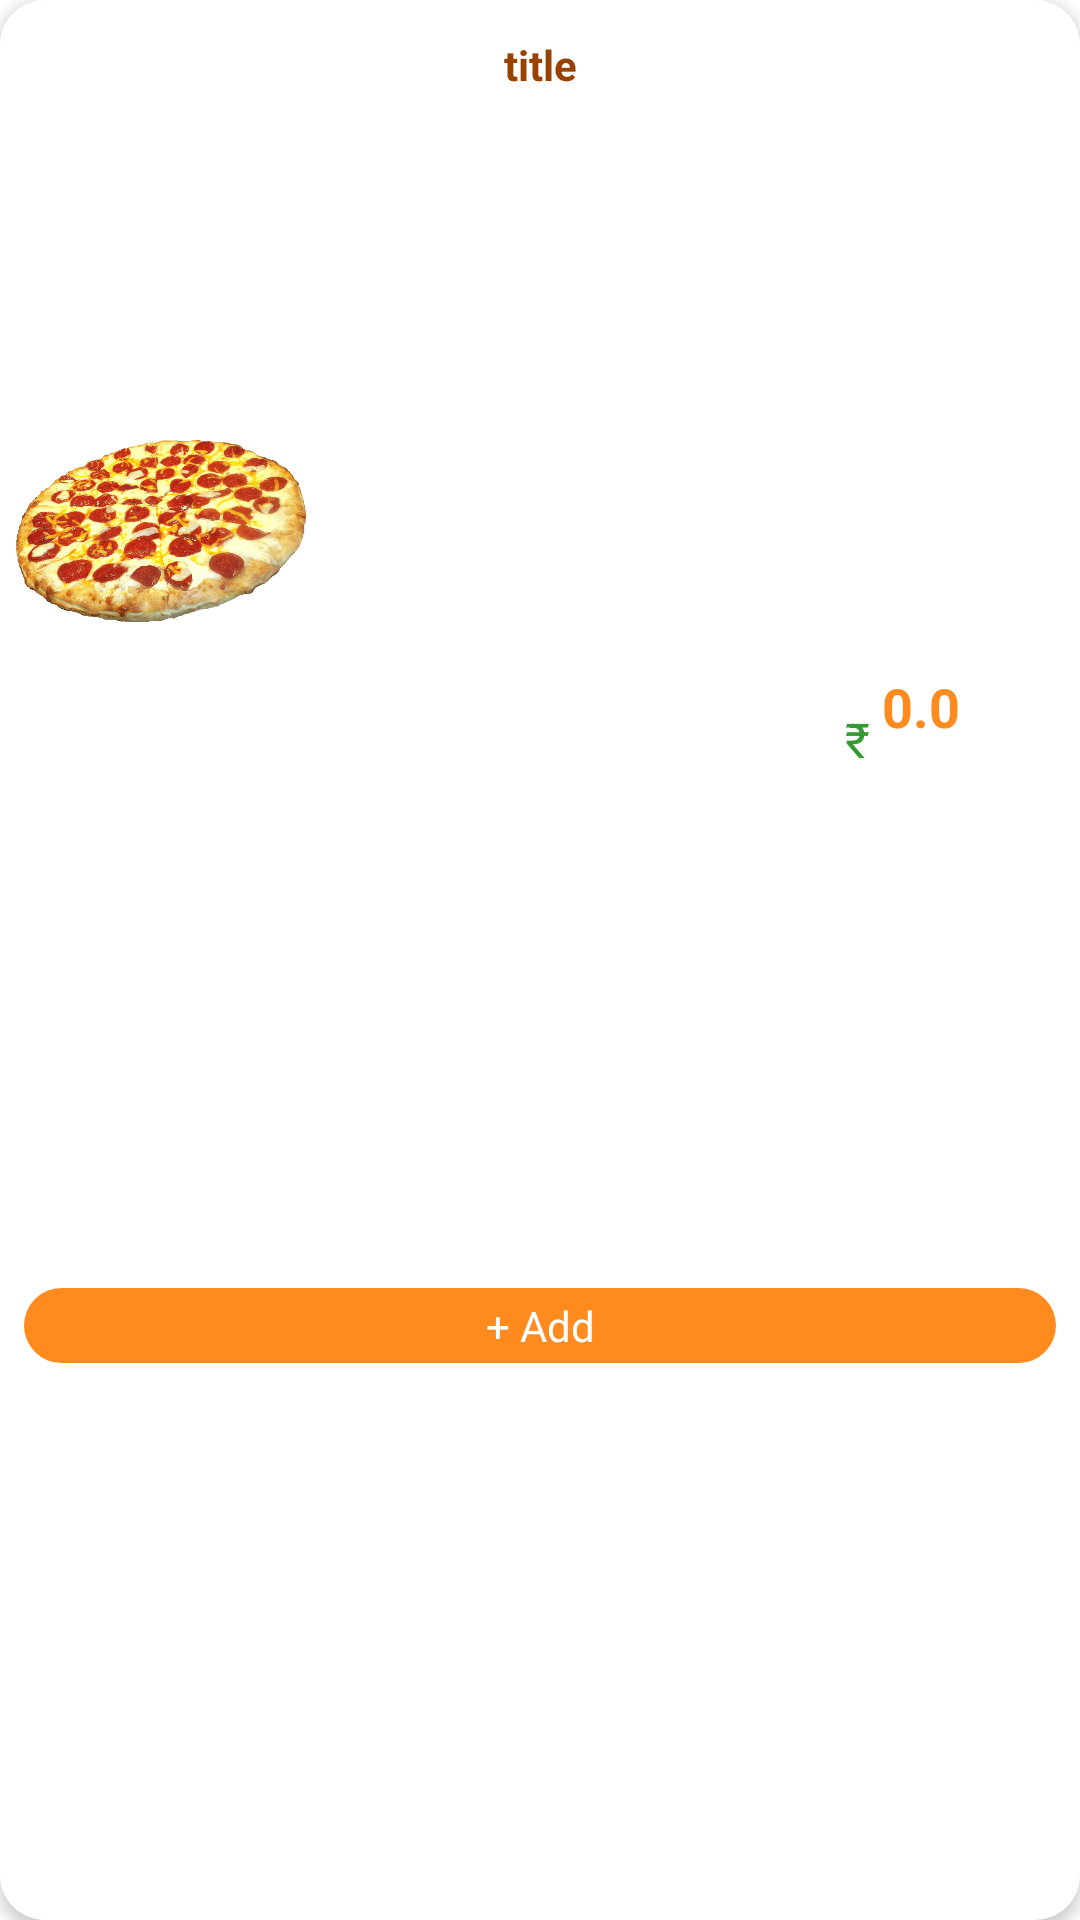

Here is an Android app screen rendered from its layout file. Give the layout XML and the strings, colors and styles it references.
<!-- AndroidManifest.xml: application theme Theme.FoodDeliveryApp -->
<!-- res/layout/viewholder_popular.xml -->
<?xml version="1.0" encoding="utf-8"?>
<androidx.constraintlayout.widget.ConstraintLayout xmlns:android="http://schemas.android.com/apk/res/android"
    xmlns:app="http://schemas.android.com/apk/res-auto"
    xmlns:tools="http://schemas.android.com/tools"
    android:layout_width="wrap_content"
    android:layout_height="wrap_content"
    android:layout_margin="10dp"
    android:background="@drawable/cart_background"
    android:elevation="3dp">

    <TextView
        android:id="@+id/title"
        android:layout_width="wrap_content"
        android:layout_height="wrap_content"
        android:layout_marginStart="4dp"
        android:layout_marginTop="12dp"
        android:layout_marginEnd="4dp"
        android:text="title"
        android:textColor="#994200"
        android:textStyle="bold"
        app:layout_constraintEnd_toEndOf="parent"
        app:layout_constraintStart_toStartOf="parent"
        app:layout_constraintTop_toTopOf="parent" />

    <ImageView
        android:id="@+id/pic"
        android:layout_width="100dp"
        android:layout_height="92dp"
        android:layout_marginStart="4dp"
        android:layout_marginEnd="4dp"
        app:layout_constraintBottom_toBottomOf="parent"
        app:layout_constraintEnd_toEndOf="parent"
        app:layout_constraintHorizontal_bias="0.0"
        app:layout_constraintStart_toStartOf="parent"
        app:layout_constraintTop_toBottomOf="@+id/title"
        app:layout_constraintVertical_bias="0.194"
        app:srcCompat="@drawable/pepperoni_pizza" />

    <TextView
        android:id="@+id/fee"
        android:layout_width="wrap_content"
        android:layout_height="wrap_content"
        android:layout_marginEnd="40dp"
        android:text="0.0"
        android:textColor="#FF8A1E"
        android:textSize="18sp"
        android:textStyle="bold"
        app:layout_constraintEnd_toEndOf="parent"
        app:layout_constraintTop_toBottomOf="@+id/pic" />

    <TextView
        android:id="@+id/dollar"
        android:layout_width="wrap_content"
        android:layout_height="wrap_content"
        android:layout_marginEnd="4dp"
        android:text="₹"
        android:textColor="#379934"
        android:textSize="16sp"
        app:layout_constraintBottom_toBottomOf="parent"
        app:layout_constraintEnd_toStartOf="@+id/fee"
        app:layout_constraintHorizontal_bias="1.0"
        app:layout_constraintStart_toStartOf="parent"
        app:layout_constraintTop_toBottomOf="@+id/pic"
        app:layout_constraintVertical_bias="0.031" />

    <TextView
        android:id="@+id/addText"
        android:layout_width="0dp"
        android:layout_height="wrap_content"
        android:layout_marginStart="8dp"
        android:layout_marginEnd="8dp"
        android:layout_marginBottom="4dp"
        android:background="@drawable/orange_button"
        android:padding="3dp"
        android:text="+ Add"
        android:textAlignment="center"
        android:textColor="#FFFFFF"
        app:layout_constraintBottom_toBottomOf="parent"
        app:layout_constraintEnd_toEndOf="parent"
        app:layout_constraintStart_toStartOf="parent"
        app:layout_constraintTop_toBottomOf="@+id/fee" />

</androidx.constraintlayout.widget.ConstraintLayout>
<!-- resources referenced by this layout -->
<resources>
  <!-- drawable cart_background (drawable) -->
  <?xml version="1.0" encoding="utf-8"?>
  <selector xmlns:android="http://schemas.android.com/apk/res/android">
  <item>
      <shape android:shape="rectangle">
          <solid android:color="#FFFFFF"/>
          <corners android:radius="15dp"/>
      </shape>
  </item>
  </selector>
  <!-- drawable orange_button (drawable) -->
  <?xml version="1.0" encoding="utf-8"?>
  <selector xmlns:android="http://schemas.android.com/apk/res/android">
  <item>
      <shape android:shape="rectangle">
          <solid android:color="#FF8A1E"/>
          <corners android:radius="30dp"/>
      </shape>
  </item>
  </selector>
  <!-- drawable pepperoni_pizza: png bitmap (drawable, 194545 bytes) -->
  <style name="Theme.FoodDeliveryApp" parent="Theme.MaterialComponents.DayNight.NoActionBar">
          
          <item name="colorPrimary">#FF8A1E</item>
          <item name="colorPrimaryVariant">#FF8A1E</item>
          <item name="colorOnPrimary">@color/white</item>
          
          <item name="colorSecondary">@color/teal_200</item>
          <item name="colorSecondaryVariant">@color/teal_700</item>
          <item name="colorOnSecondary">@color/black</item>
          
          <item name="android:statusBarColor">?attr/colorPrimaryVariant</item>
          
          <item name="bottomSheetDialogTheme">@style/AppBottomSheetDialogTheme</item>
      </style>
  <color name="white">#FFFFFFFF</color>
  <color name="teal_200">#FF03DAC5</color>
  <color name="teal_700">#FF018786</color>
  <color name="black">#FF000000</color>
  <style name="AppBottomSheetDialogTheme" parent="Theme.Design.Light.BottomSheetDialog">
          
          <item name="bottomSheetStyle">@style/AppModalStyle</item>
  
      </style>
  <style name="AppModalStyle" parent="Widget.Design.BottomSheet.Modal">
          
          <item name="android:background">@drawable/bottomsheet_bg</item>
  
      </style>
  <!-- drawable bottomsheet_bg (drawable) -->
  <?xml version="1.0" encoding="utf-8"?>
  <shape xmlns:android="http://schemas.android.com/apk/res/android">
  
      <solid android:color="#FFFFFF"/>
      <corners android:topRightRadius="20dp" android:topLeftRadius="20dp"/>
  
  </shape>
</resources>
